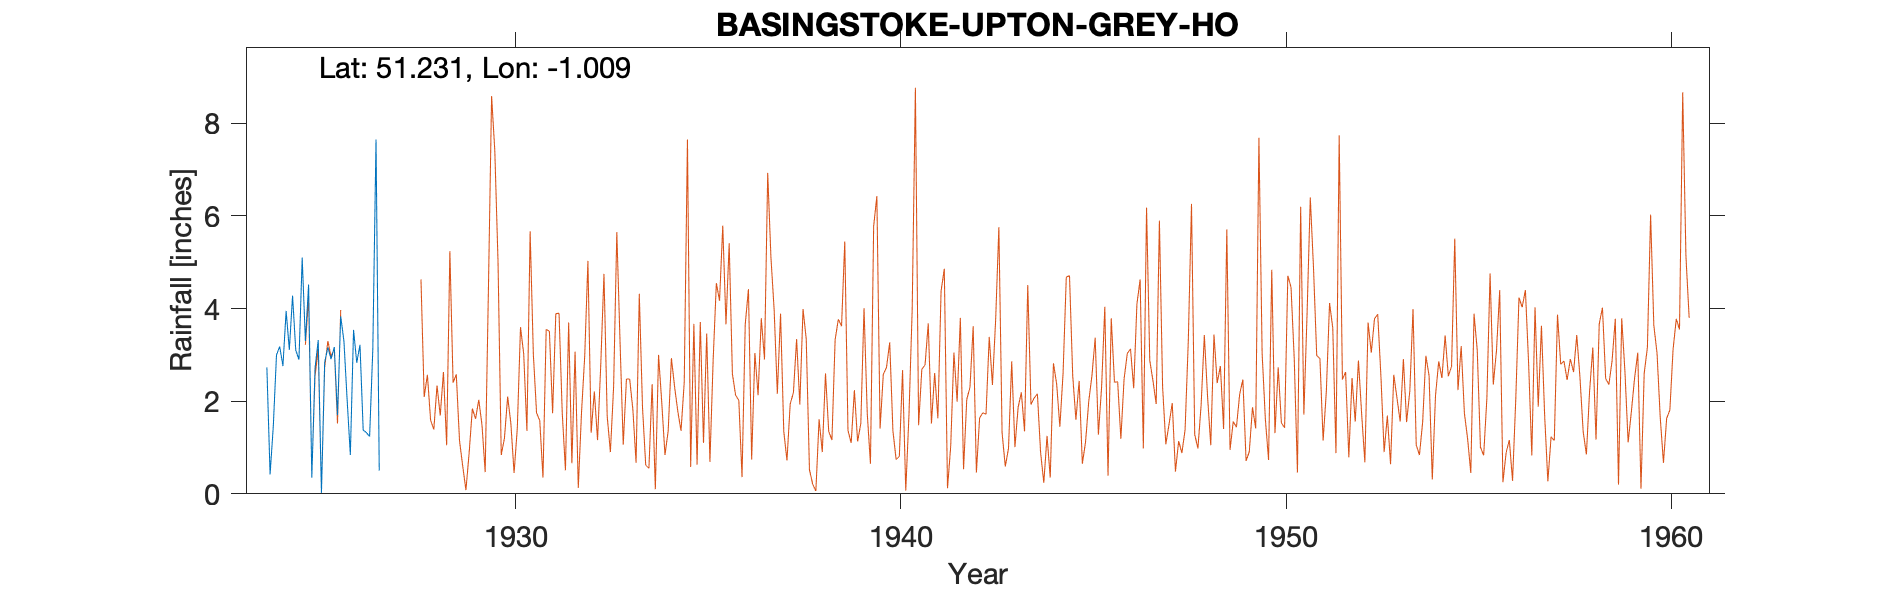

Data behind this chart, as committed beside it:
BASINGSTOKE-UPTON-GREY-HO (8 inch gauge), , , , , , , , , , , , , , , , , , , , , , , 
Grid ref, SU693485, Long, -1.009, Lat, 51.23, Elevation, 400, ft, , , , , , , , , , , , , , , 
Station no, 751, , , , , , , , , , , , , , , , , , , , , , 
, 1920, 1921, 1922, 1923, 1924, 1925, 1926, 1927, 1928, 1929, 1930, , , , , , , , , , , , 
January, , , , , 2.73, 3.3, 3.3, , , , , , , , , , , , , , , , 
February, , , , , 0.42, 4.52, 2.03, , , , , , , , , , , , , , , , 
March, , , , , 1.46, 0.35, 0.84, , , , , , , , , , , , , , , , 
April, , , , , 3, 2.72, 3.54, , , , , , , , , , , , , , , , 
May, , , , , 3.18, 3.32, 2.83, , , , , , , , , , , , , , , , 
June, , , , , 2.76, 0.02, 3.22, , , , , , , , , , , , , , , , 
July, , , , , 3.95, 2.84, 1.38, , , , , , , , , , , , , , , , 
August, , , , , 3.11, 3.16, 1.32, , , , , , , , , , , , , , , , 
September, , , , , 4.28, 2.91, 1.24, , , , , , , , , , , , , , , , 
October, , , , , 3.1, 3.17, 3.12, , , , , , , , , , , , , , , , 
November, , , , , 2.9, 1.7, 7.65, , , , , , , , , , , , , , , , 
December, , , , , 5.1, 3.83, 0.5, , , , , , , , , , , , , , , , 
Total, , , , , 35.99, 31.84, 30.97, , , , , , , , , , , , , , , , 
